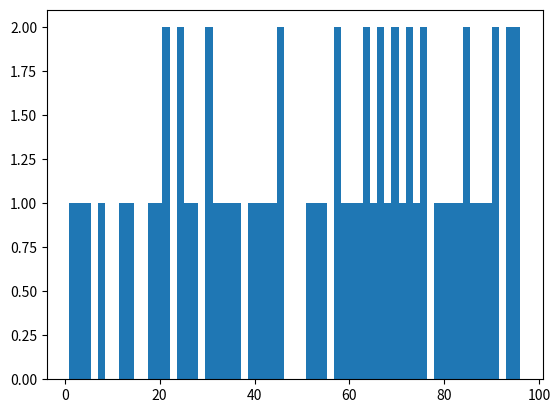

Generate this figure with matplotlib:
# a  = [[i+j for  i in range(4)] for j in range(4)]
# print(a)

# Creating the first 2D array
# array1 = [
#     [1, 2, 3],
#     [4, 5, 6],
#     [7, 8, 9]
# ]
#
# # Creating the second 2D array
# array2 = [
#     [9, 8, 7],
#     [6, 5, 4],
#     [3, 2, 1]
# ]
#
#
# c = [[(array2[i][j]+array1[i][j])/2 for i in range(len(array1))] for j in range(len(array1))]
# print(c)

import random

c = []

for _ in range(100):
    c.append(random.randint(1,100))


from collections import  Counter

data = Counter(c)

from matplotlib import pyplot as plt

plt.hist(list(data.keys()),len(list(data.values())))
plt.show()